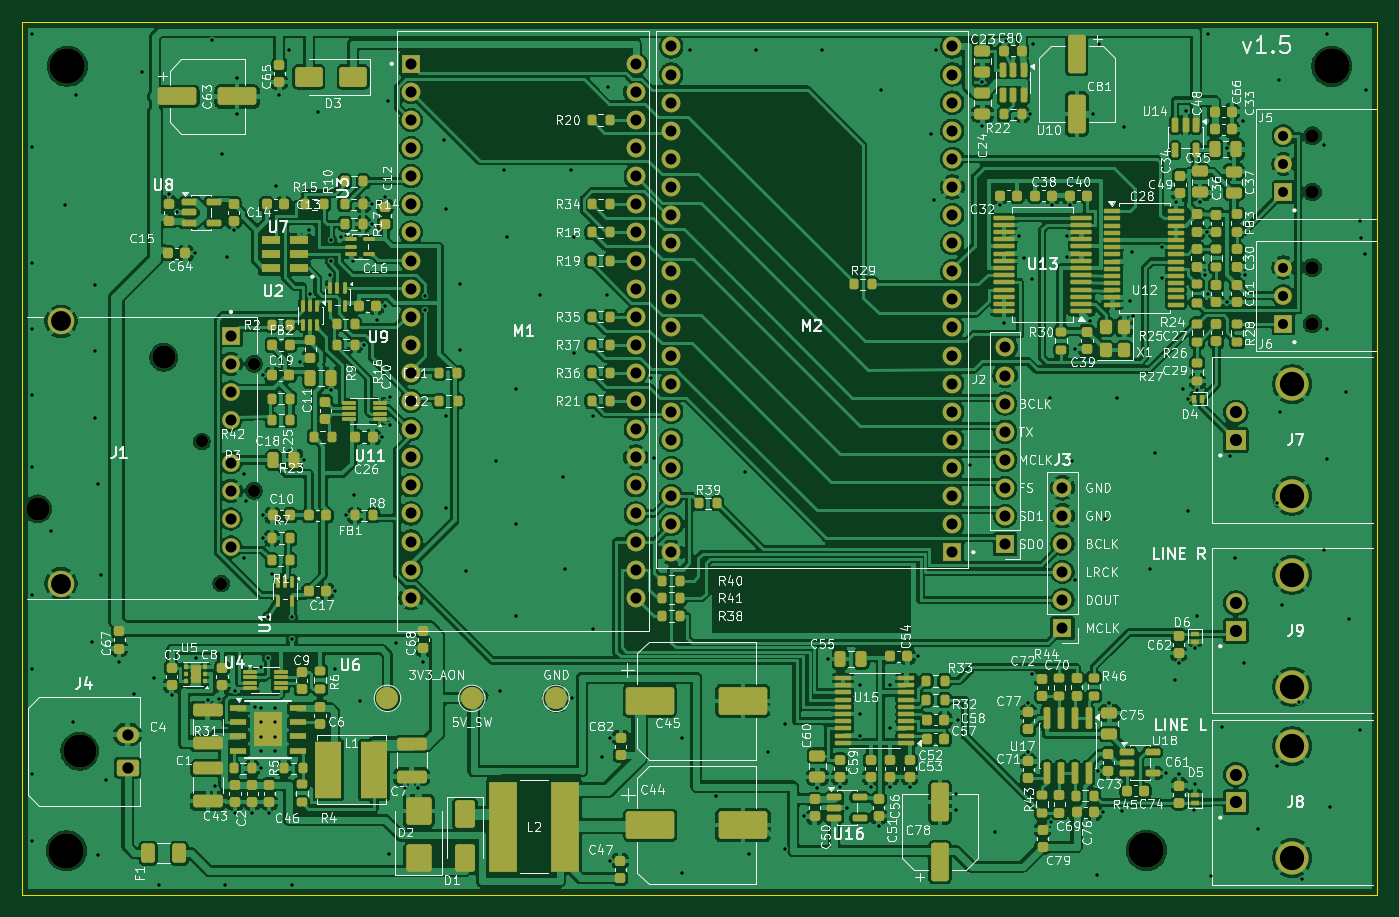
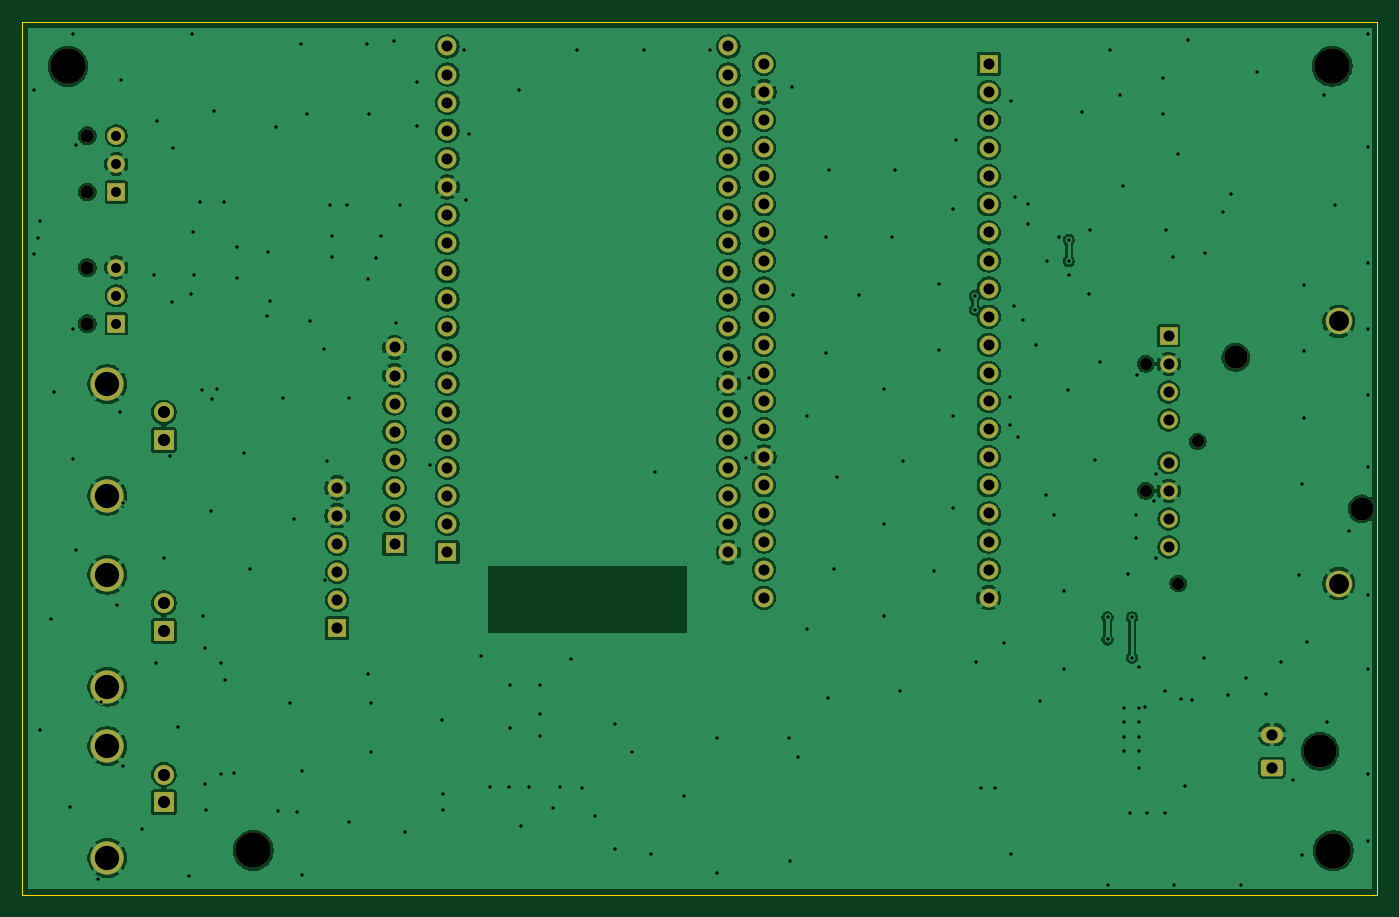
Circuit board: 9 layer files. Board 122.5 x 78.9 mm.
- bottom_copper: most_listener-B_Cu.gbl (224494 bytes)
- bottom_mask: most_listener-B_Mask.gbs (5120 bytes)
- outline: most_listener-Edge_Cuts.gm1 (651 bytes)
- top_copper: most_listener-F_Cu.gtl (575375 bytes)
- top_mask: most_listener-F_Mask.gts (23727 bytes)
- paste: most_listener-F_Paste.gtp (19540 bytes)
- top_silk: most_listener-F_Silkscreen.gto (313303 bytes)
- drill: most_listener-NPTH.drl (793 bytes)
- drill: most_listener-PTH.drl (6325 bytes)

=== bottom_copper: most_listener-B_Cu.gbl (224494 bytes, source omitted) ===
=== bottom_mask: most_listener-B_Mask.gbs ===
%TF.GenerationSoftware,KiCad,Pcbnew,10.0.6*%
%TF.CreationDate,2026-10-03T00:00:00+00:00*%
%TF.ProjectId,most_listener,6d6f7374-5f6c-4697-9374-656e65722e6b,1.5*%
%TF.SameCoordinates,Original*%
%TF.FileFunction,Soldermask,Bot*%
%TF.FilePolarity,Negative*%
%FSLAX46Y46*%
G04 Gerber Fmt 4.6, Leading zero omitted, Abs format (unit mm)*
G04 Created by KiCad (PCBNEW 10.0.6) date 2026-10-03 00:00:00*
%MOMM*%
%LPD*%
G01*
G04 APERTURE LIST*
G04 Aperture macros list*
%AMRoundRect*
0 Rectangle with rounded corners*
0 $1 Rounding radius*
0 $2 $3 $4 $5 $6 $7 $8 $9 X,Y pos of 4 corners*
0 Add a 4 corners polygon primitive as box body*
4,1,4,$2,$3,$4,$5,$6,$7,$8,$9,$2,$3,0*
0 Add four circle primitives for the rounded corners*
1,1,$1+$1,$2,$3*
1,1,$1+$1,$4,$5*
1,1,$1+$1,$6,$7*
1,1,$1+$1,$8,$9*
0 Add four rect primitives between the rounded corners*
20,1,$1+$1,$2,$3,$4,$5,0*
20,1,$1+$1,$4,$5,$6,$7,0*
20,1,$1+$1,$6,$7,$8,$9,0*
20,1,$1+$1,$8,$9,$2,$3,0*%
G04 Aperture macros list end*
%ADD10C,1.200000*%
%ADD11R,1.600000X1.600000*%
%ADD12C,1.600000*%
%ADD13R,1.700000X1.700000*%
%ADD14C,1.700000*%
%ADD15R,1.800000X1.800000*%
%ADD16C,3.000000*%
%ADD17C,1.800000*%
%ADD18C,3.200000*%
%ADD19RoundRect,0.250001X0.759999X-0.499999X0.759999X0.499999X-0.759999X0.499999X-0.759999X-0.499999X0*%
%ADD20O,2.020000X1.500000*%
%ADD21C,1.100000*%
%ADD22C,2.100000*%
%ADD23C,2.400000*%
G04 APERTURE END LIST*
D10*
%TO.C,J6*%
X116630000Y-28371800D03*
X116630000Y-23291800D03*
D11*
X114000000Y-28371800D03*
D12*
X114000000Y-25831800D03*
X114000000Y-23291800D03*
%TD*%
D10*
%TO.C,J5*%
X116630000Y-16459200D03*
X116630000Y-11379200D03*
D11*
X114000000Y-16459200D03*
D12*
X114000000Y-13919200D03*
X114000000Y-11379200D03*
%TD*%
D13*
%TO.C,J3*%
X94030800Y-55880000D03*
D14*
X94030800Y-53340000D03*
X94030800Y-50800000D03*
X94030800Y-48260000D03*
X94030800Y-45720000D03*
X94030800Y-43180000D03*
%TD*%
D13*
%TO.C,M2*%
X84074000Y-49022000D03*
D14*
X84074000Y-46482000D03*
X84074000Y-43942000D03*
X84074000Y-41402000D03*
X84074000Y-38862000D03*
X84074000Y-36322000D03*
X84074000Y-33782000D03*
X84074000Y-31242000D03*
X84074000Y-28702000D03*
X84074000Y-26162000D03*
X84074000Y-23622000D03*
X84074000Y-21082000D03*
X84074000Y-18542000D03*
X84074000Y-16002000D03*
X84074000Y-13462000D03*
X84074000Y-10922000D03*
X84074000Y-8382000D03*
X84074000Y-5842000D03*
X84074000Y-3302000D03*
X58674000Y-49022000D03*
X58674000Y-46482000D03*
X58674000Y-43942000D03*
X58674000Y-41402000D03*
X58674000Y-38862000D03*
X58674000Y-36322000D03*
X58674000Y-33782000D03*
X58674000Y-31242000D03*
X58674000Y-28702000D03*
X58674000Y-26162000D03*
X58674000Y-23622000D03*
X58674000Y-21082000D03*
X58674000Y-18542000D03*
X58674000Y-16002000D03*
X58674000Y-13462000D03*
X58674000Y-10922000D03*
X58674000Y-8382000D03*
X58674000Y-5842000D03*
X58674000Y-3302000D03*
%TD*%
D15*
%TO.C,J8*%
X109702600Y-71613400D03*
D16*
X114802600Y-76663400D03*
X114802600Y-66563400D03*
D17*
X109702600Y-69113400D03*
%TD*%
D15*
%TO.C,J9*%
X109702600Y-56119400D03*
D16*
X114802600Y-61169400D03*
X114802600Y-51069400D03*
D17*
X109702600Y-53619400D03*
%TD*%
D18*
%TO.C,H3*%
X4000000Y-76000000D03*
%TD*%
D16*
%TO.C,J4*%
X5200000Y-67000000D03*
D19*
X9520000Y-68500000D03*
D20*
X9520000Y-65500000D03*
%TD*%
D18*
%TO.C,H1*%
X4089400Y-5080000D03*
%TD*%
%TO.C,H2*%
X118364000Y-5105400D03*
%TD*%
D13*
%TO.C,J2*%
X88849200Y-48285400D03*
D14*
X88849200Y-45745400D03*
X88849200Y-43205400D03*
X88849200Y-40665400D03*
X88849200Y-38125400D03*
X88849200Y-35585400D03*
X88849200Y-33045400D03*
X88849200Y-30505400D03*
%TD*%
D15*
%TO.C,J7*%
X109702600Y-38872800D03*
D16*
X114802600Y-43922800D03*
X114802600Y-33822800D03*
D17*
X109702600Y-36372800D03*
%TD*%
D21*
%TO.C,J1*%
X18000000Y-51850000D03*
D22*
X1400000Y-45100000D03*
D21*
X20950000Y-43470000D03*
X16250000Y-39000000D03*
X20950000Y-31990000D03*
D22*
X12800000Y-31400000D03*
D23*
X3500000Y-51850000D03*
X3500000Y-28150000D03*
D11*
X18870000Y-29450000D03*
D12*
X18870000Y-31990000D03*
X18870000Y-34530000D03*
X18870000Y-37070000D03*
X18870000Y-40930000D03*
X18870000Y-43470000D03*
X18870000Y-46010000D03*
X18870000Y-48550000D03*
%TD*%
D13*
%TO.C,M1*%
X35140000Y-4870000D03*
D14*
X35140000Y-7410000D03*
X35140000Y-9950000D03*
X35140000Y-12490000D03*
X35140000Y-15030000D03*
X35140000Y-17570000D03*
X35140000Y-20110000D03*
X35140000Y-22650000D03*
X35140000Y-25190000D03*
X35140000Y-27730000D03*
X35140000Y-30270000D03*
X35140000Y-32810000D03*
X35140000Y-35350000D03*
X35140000Y-37890000D03*
X35140000Y-40430000D03*
X35140000Y-42970000D03*
X35140000Y-45510000D03*
X35140000Y-48050000D03*
X35140000Y-50590000D03*
X35140000Y-53130000D03*
X55460000Y-4870000D03*
X55460000Y-7410000D03*
X55460000Y-9950000D03*
X55460000Y-12490000D03*
X55460000Y-15030000D03*
X55460000Y-17570000D03*
X55460000Y-20110000D03*
X55460000Y-22650000D03*
X55460000Y-25190000D03*
X55460000Y-27730000D03*
X55460000Y-30270000D03*
X55460000Y-32810000D03*
X55460000Y-35350000D03*
X55460000Y-37890000D03*
X55460000Y-40430000D03*
X55460000Y-42970000D03*
X55460000Y-45510000D03*
X55460000Y-48050000D03*
X55460000Y-50590000D03*
X55460000Y-53130000D03*
%TD*%
D18*
%TO.C,H4*%
X101625400Y-75971400D03*
%TD*%
M02*

=== outline: most_listener-Edge_Cuts.gm1 ===
%TF.GenerationSoftware,KiCad,Pcbnew,10.0.6*%
%TF.CreationDate,2026-10-03T00:00:00+00:00*%
%TF.ProjectId,most_listener,6d6f7374-5f6c-4697-9374-656e65722e6b,1.5*%
%TF.SameCoordinates,Original*%
%TF.FileFunction,Profile,NP*%
%FSLAX46Y46*%
G04 Gerber Fmt 4.6, Leading zero omitted, Abs format (unit mm)*
G04 Created by KiCad (PCBNEW 10.0.6) date 2026-10-03 00:00:00*
%MOMM*%
%LPD*%
G01*
G04 APERTURE LIST*
%TA.AperFunction,Profile*%
%ADD10C,0.100000*%
%TD*%
G04 APERTURE END LIST*
D10*
X0Y-1100000D02*
X122500000Y-1100000D01*
X0Y-80000000D02*
X0Y-1100000D01*
X122500000Y-1100000D02*
X122500000Y-80000000D01*
X122500000Y-80000000D02*
X0Y-80000000D01*
M02*

=== top_copper: most_listener-F_Cu.gtl (575375 bytes, source omitted) ===
=== top_mask: most_listener-F_Mask.gts (23727 bytes, source omitted) ===
=== paste: most_listener-F_Paste.gtp (19540 bytes, source omitted) ===
=== top_silk: most_listener-F_Silkscreen.gto (313303 bytes, source omitted) ===
=== drill: most_listener-NPTH.drl ===
M48
; DRILL file KiCad 10.0.6 date 2026-10-03T00:00:00
; FORMAT={-:-/ absolute / metric / decimal}
; #@! TF.CreationDate,2026-10-03T00:00:00+00:00
; #@! TF.GenerationSoftware,Kicad,Pcbnew,10.0.6
; #@! TF.FileFunction,NonPlated,1,2,NPTH
FMAT,2
METRIC
; #@! TA.AperFunction,NonPlated,NPTH,ComponentDrill
T1C1.100
; #@! TA.AperFunction,NonPlated,NPTH,ComponentDrill
T2C1.200
; #@! TA.AperFunction,NonPlated,NPTH,ComponentDrill
T3C2.100
; #@! TA.AperFunction,NonPlated,NPTH,ComponentDrill
T4C3.000
; #@! TA.AperFunction,NonPlated,NPTH,ComponentDrill
T5C3.200
%
G90
G05
T1
X16.25Y-39.0
X18.0Y-51.85
X20.95Y-31.99
X20.95Y-43.47
T2
X116.63Y-11.379
X116.63Y-16.459
X116.63Y-23.292
X116.63Y-28.372
T3
X1.4Y-45.1
X12.8Y-31.4
T4
X5.2Y-67.0
T5
X4.0Y-76.0
X4.089Y-5.08
X101.625Y-75.971
X118.364Y-5.105
M30

=== drill: most_listener-PTH.drl (6325 bytes, source omitted) ===
